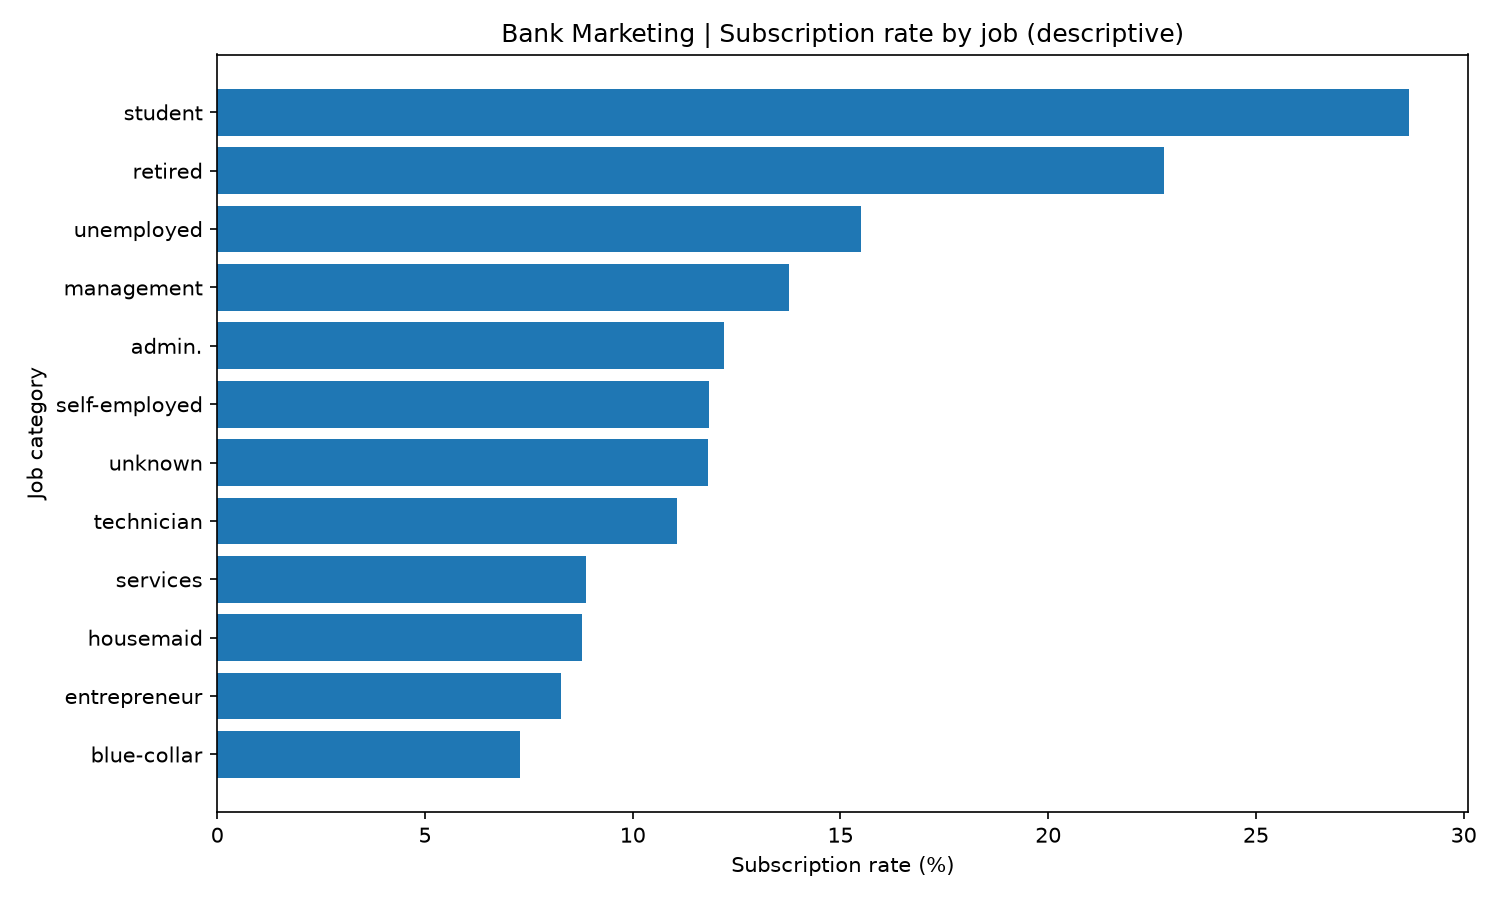

Source data for this figure (header and first rows):
job, records, conversions, conversion_rate
blue-collar, 9732, 708, 0.07275
management, 9458, 1301, 0.1376
technician, 7597, 840, 0.1106
admin., 5171, 631, 0.122
services, 4154, 369, 0.08883
retired, 2264, 516, 0.2279
self-employed, 1579, 187, 0.1184
entrepreneur, 1487, 123, 0.08272
unemployed, 1303, 202, 0.155
housemaid, 1240, 109, 0.0879
student, 938, 269, 0.2868
unknown, 288, 34, 0.1181
